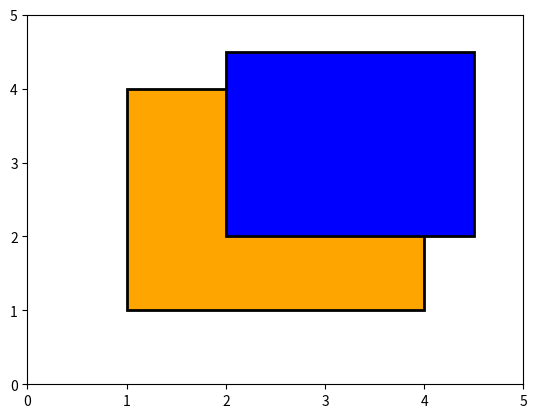

Python code for this plot:
import matplotlib.pyplot as plt 
from matplotlib.path import Path
import matplotlib.patches as patches

def show_fields(field1, field2):
    def vertices(left, bottom, right, top):
        verts = [(left, bottom),
                (left, top),
                (right, top),
                (right, bottom),
                (left, bottom)]
        return verts

    codes = [Path.MOVETO,
            Path.LINETO,
            Path.LINETO,
            Path.LINETO,
            Path.CLOSEPOLY]
    path1 = Path(vertices(*field1), codes)
    path2 = Path(vertices(*field2), codes)
    fig = plt.figure()
    ax = fig.add_subplot(111)
    patch1 = patches.PathPatch(path1, facecolor='orange', lw=2)
    patch2 = patches.PathPatch(path2, facecolor='blue', lw=2)
    ax.add_patch(patch1)
    ax.add_patch(patch2)
    ax.set_xlim(0,5)
    ax.set_ylim(0,5)

#show_fields((1.,1.,4.,4.), (2.,2.,3.,3.))
show_fields((1.,1.,4.,4.), (2.,2.,4.5,4.5))

def overlap(field1, field2):
    left1, bottom1, top1, right1 = field1
    left2, bottom2, top2, right2 = field2

    overlap_left = max(left1, left2)
    overlap_bottom = max(bottom1, bottom2)
    overlap_right = min(right1, right2)
    overlap_top = min(top1, top2)

    overlap_height = max(0, (overlap_top-overlap_bottom))
    overlap_width = max(0, (overlap_right-overlap_left))

    return overlap_height*overlap_width
